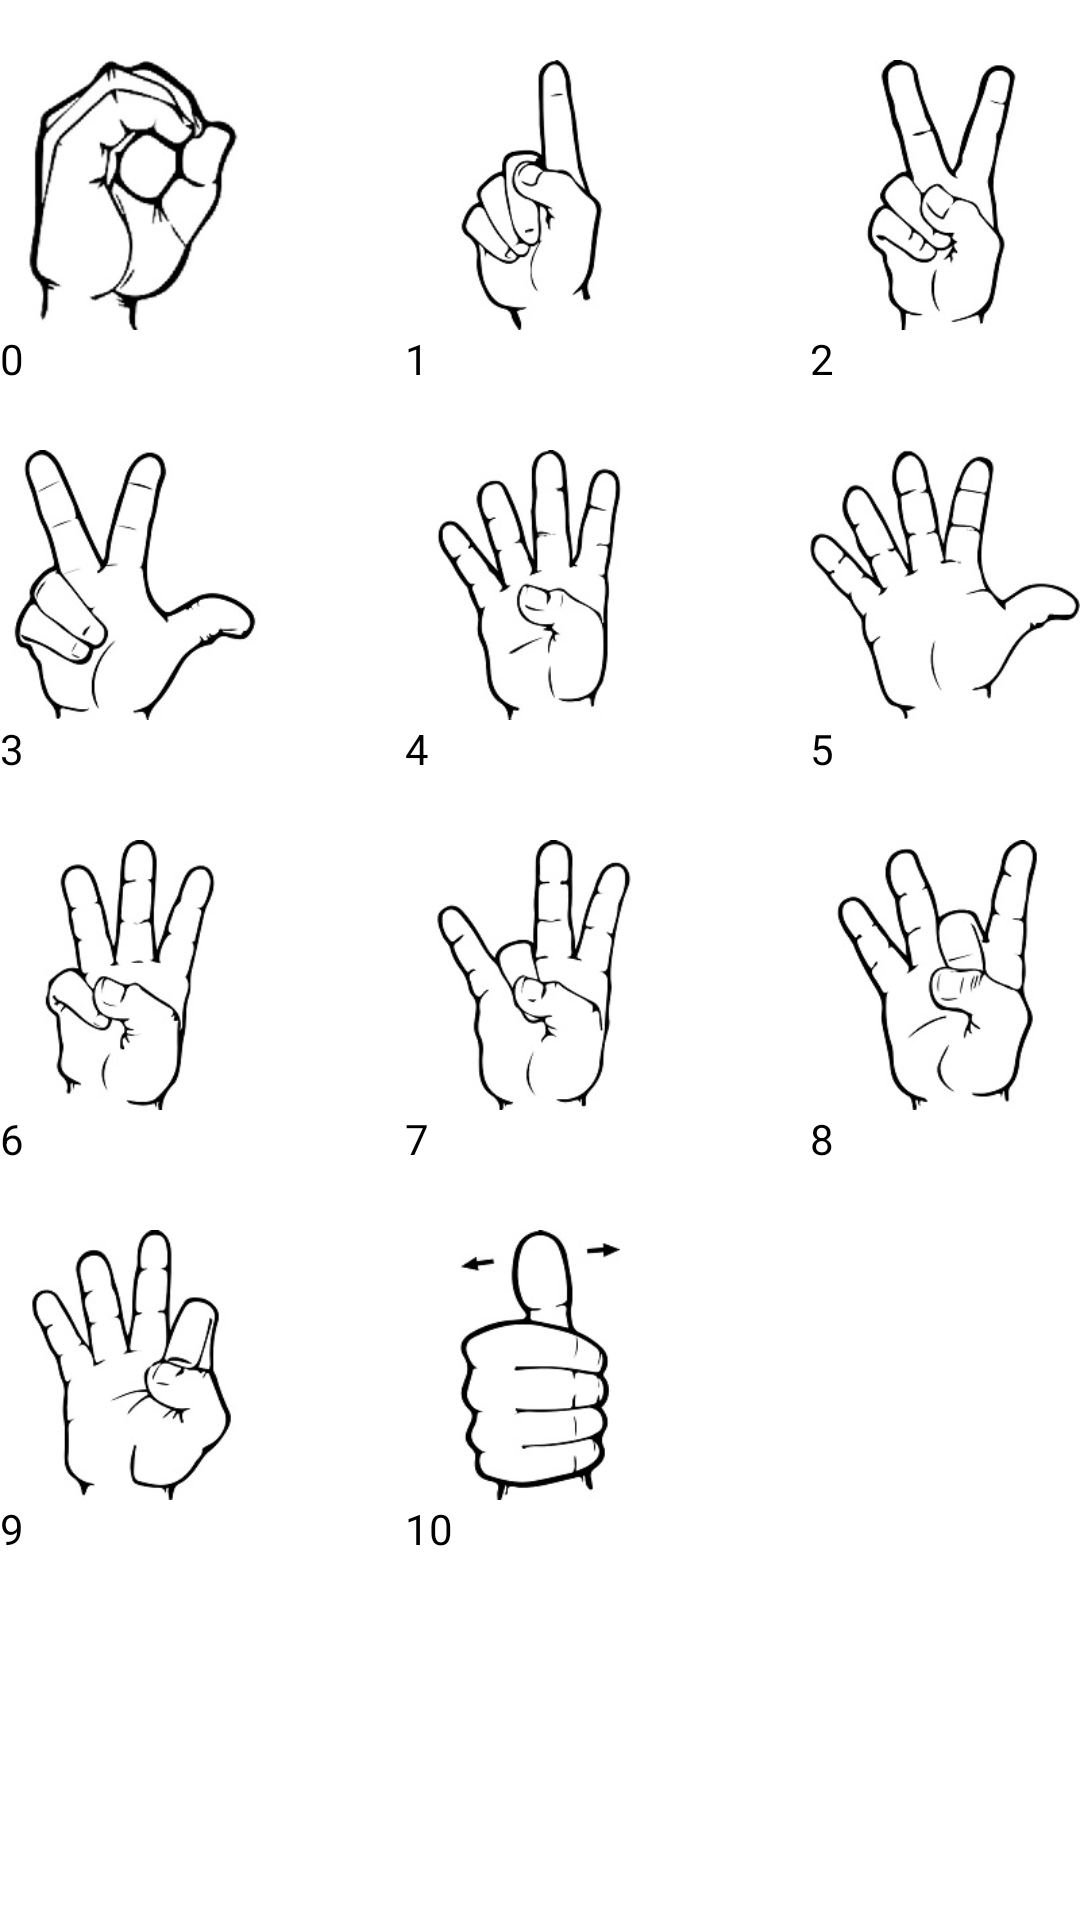

Produce the Android XML layout that renders to this screen, including the resource entries it uses.
<!-- AndroidManifest.xml: application theme AppTheme -->
<!-- res/layout/activity_num.xml -->
<?xml version="1.0" encoding="utf-8"?>
<RelativeLayout xmlns:android="http://schemas.android.com/apk/res/android"
    xmlns:app="http://schemas.android.com/apk/res-auto"
    xmlns:tools="http://schemas.android.com/tools"
    android:layout_width="match_parent"
    android:layout_height="match_parent"
    android:background="@color/white"
    tools:context="com.example.a15017470.signlanguageguide.numActivity">

    <ScrollView
        android:layout_width="match_parent"
        android:layout_height="match_parent">

        <RelativeLayout
            android:layout_width="match_parent"
            android:layout_height="wrap_content"
            android:orientation="vertical" >

        <ImageView
            android:id="@+id/imageView0"
            android:layout_width="90dp"
            android:layout_height="90dp"
            android:layout_marginTop="20dp"
            app:srcCompat="@drawable/a0"
            android:layout_alignParentLeft="true"
            />

        <ImageView
            android:id="@+id/imageView1"
            android:layout_width="90dp"
            android:layout_height="90dp"
            android:layout_marginTop="20dp"
            app:srcCompat="@drawable/a1"
            android:layout_centerHorizontal="true"
            />

        <ImageView
            android:id="@+id/imageView2"
            android:layout_width="90dp"
            android:layout_height="90dp"
            android:layout_marginTop="20dp"
            app:srcCompat="@drawable/a2"
            android:layout_alignParentRight="true"
            />

        <TextView
            android:id="@+id/textView0"
            android:layout_width="wrap_content"
            android:layout_height="wrap_content"
            android:layout_alignParentLeft="true"
            android:layout_alignRight="@+id/imageView0"
            android:layout_below="@+id/imageView0"
            android:text="0"
            android:textAlignment="4"
            android:textAppearance="@style/TextAppearance.AppCompat"
            android:textColor="@color/black" />

        <TextView
            android:id="@+id/textView1"
            android:layout_width="wrap_content"
            android:layout_height="wrap_content"
            android:layout_alignLeft="@+id/imageView1"
            android:layout_alignRight="@+id/imageView1"
            android:layout_below="@+id/imageView1"
            android:text="1"
            android:textAlignment="4"
            android:textAppearance="@style/TextAppearance.AppCompat"
            android:textColor="@color/black" />

        <TextView
            android:id="@+id/textView2"
            android:layout_width="wrap_content"
            android:layout_height="wrap_content"
            android:layout_alignParentRight="true"
            android:layout_alignLeft="@+id/imageView2"
            android:layout_below="@+id/imageView2"
            android:text="2"
            android:textAlignment="4"
            android:textAppearance="@style/TextAppearance.AppCompat"
            android:textColor="@color/black" />

            <ImageView
                android:id="@+id/imageView3"
                android:layout_width="90dp"
                android:layout_height="90dp"
                android:layout_marginTop="150dp"
                app:srcCompat="@drawable/a3"
                android:layout_alignParentLeft="true"
                />

            <ImageView
                android:id="@+id/imageView4"
                android:layout_width="90dp"
                android:layout_height="90dp"
                android:layout_marginTop="150dp"
                app:srcCompat="@drawable/a4"
                android:layout_centerHorizontal="true"
                />

            <ImageView
                android:id="@+id/imageView5"
                android:layout_width="90dp"
                android:layout_height="90dp"
                android:layout_marginTop="150dp"
                app:srcCompat="@drawable/a5"
                android:layout_alignParentRight="true"
                />

            <TextView
                android:id="@+id/textView3"
                android:layout_width="wrap_content"
                android:layout_height="wrap_content"
                android:layout_alignParentLeft="true"
                android:layout_alignRight="@+id/imageView3"
                android:layout_below="@+id/imageView3"
                android:text="3"
                android:textAlignment="4"
                android:textAppearance="@style/TextAppearance.AppCompat"
                android:textColor="@color/black" />

            <TextView
                android:id="@+id/textView4"
                android:layout_width="wrap_content"
                android:layout_height="wrap_content"
                android:layout_alignLeft="@+id/imageView4"
                android:layout_alignRight="@+id/imageView4"
                android:layout_below="@+id/imageView4"
                android:text="4"
                android:textAlignment="4"
                android:textAppearance="@style/TextAppearance.AppCompat"
                android:textColor="@color/black" />

            <TextView
                android:id="@+id/textView5"
                android:layout_width="wrap_content"
                android:layout_height="wrap_content"
                android:layout_alignParentRight="true"
                android:layout_alignLeft="@+id/imageView5"
                android:layout_below="@+id/imageView5"
                android:text="5"
                android:textAlignment="4"
                android:textAppearance="@style/TextAppearance.AppCompat"
                android:textColor="@color/black" />

            <ImageView
                android:id="@+id/imageView6"
                android:layout_width="90dp"
                android:layout_height="90dp"
                android:layout_marginTop="280dp"
                app:srcCompat="@drawable/a6"
                android:layout_alignParentLeft="true"
                />

            <ImageView
                android:id="@+id/imageView7"
                android:layout_width="90dp"
                android:layout_height="90dp"
                android:layout_marginTop="280dp"
                app:srcCompat="@drawable/a7"
                android:layout_centerHorizontal="true"
                />

            <ImageView
                android:id="@+id/imageView8"
                android:layout_width="90dp"
                android:layout_height="90dp"
                android:layout_marginTop="280dp"
                app:srcCompat="@drawable/a8"
                android:layout_alignParentRight="true"
                />

            <TextView
                android:id="@+id/textView6"
                android:layout_width="wrap_content"
                android:layout_height="wrap_content"
                android:layout_alignParentLeft="true"
                android:layout_alignRight="@+id/imageView6"
                android:layout_below="@+id/imageView6"
                android:text="6"
                android:textAlignment="4"
                android:textAppearance="@style/TextAppearance.AppCompat"
                android:textColor="@color/black" />

            <TextView
                android:id="@+id/textView7"
                android:layout_width="wrap_content"
                android:layout_height="wrap_content"
                android:layout_alignLeft="@+id/imageView7"
                android:layout_alignRight="@+id/imageView7"
                android:layout_below="@+id/imageView7"
                android:text="7"
                android:textAlignment="4"
                android:textAppearance="@style/TextAppearance.AppCompat"
                android:textColor="@color/black" />

            <TextView
                android:id="@+id/textView8"
                android:layout_width="wrap_content"
                android:layout_height="wrap_content"
                android:layout_alignParentRight="true"
                android:layout_alignLeft="@+id/imageView8"
                android:layout_below="@+id/imageView8"
                android:text="8"
                android:textAlignment="4"
                android:textAppearance="@style/TextAppearance.AppCompat"
                android:textColor="@color/black" />

            <ImageView
                android:id="@+id/imageView9"
                android:layout_width="90dp"
                android:layout_height="90dp"
                android:layout_marginTop="410dp"
                app:srcCompat="@drawable/a9"
                android:layout_alignParentLeft="true"
                />

            <ImageView
                android:id="@+id/imageView10"
                android:layout_width="90dp"
                android:layout_height="90dp"
                android:layout_marginTop="410dp"
                app:srcCompat="@drawable/a10"
                android:layout_centerHorizontal="true"
                />


            <TextView
                android:id="@+id/textView9"
                android:layout_width="wrap_content"
                android:layout_height="wrap_content"
                android:layout_alignParentLeft="true"
                android:layout_alignRight="@+id/imageView9"
                android:layout_below="@+id/imageView9"
                android:text="9"
                android:textAlignment="4"
                android:textAppearance="@style/TextAppearance.AppCompat"
                android:textColor="@color/black" />

            <TextView
                android:id="@+id/textView10"
                android:layout_width="wrap_content"
                android:layout_height="wrap_content"
                android:layout_alignLeft="@+id/imageView10"
                android:layout_alignRight="@+id/imageView10"
                android:layout_below="@+id/imageView10"
                android:text="10"
                android:textAlignment="4"
                android:textAppearance="@style/TextAppearance.AppCompat"
                android:textColor="@color/black" />


        </RelativeLayout>
    </ScrollView>
</RelativeLayout>
<!-- resources referenced by this layout -->
<resources>
  <color name="black">#000000</color>
  <color name="white">#FFFFFF</color>
  <!-- drawable a0: jpg bitmap (drawable, 12113 bytes) -->
  <!-- drawable a1: jpg bitmap (drawable, 8307 bytes) -->
  <!-- drawable a10: jpg bitmap (drawable, 9260 bytes) -->
  <!-- drawable a2: jpg bitmap (drawable, 10405 bytes) -->
  <!-- drawable a3: jpg bitmap (drawable, 11886 bytes) -->
  <!-- drawable a4: jpg bitmap (drawable, 11086 bytes) -->
  <!-- drawable a5: jpg bitmap (drawable, 11164 bytes) -->
  <!-- drawable a6: jpg bitmap (drawable, 10481 bytes) -->
  <!-- drawable a7: jpg bitmap (drawable, 10199 bytes) -->
  <!-- drawable a8: jpg bitmap (drawable, 11627 bytes) -->
  <!-- drawable a9: jpg bitmap (drawable, 10800 bytes) -->
  <style name="AppTheme" parent="Theme.AppCompat.Light.DarkActionBar">
          
          <item name="colorPrimary">@color/colorPrimary</item>
          <item name="colorPrimaryDark">@color/colorPrimaryDark</item>
          <item name="colorAccent">@color/colorAccent</item>
          <item name="actionBarTheme">@style/AppTheme.AppBarOverlay</item>
      </style>
  <color name="colorPrimary">#FFF000</color>
  <color name="colorPrimaryDark">#999900</color>
  <color name="colorAccent">#FF4081</color>
  <style name="AppTheme.AppBarOverlay" parent="ThemeOverlay.AppCompat.Dark.ActionBar">
          <item name="android:textColorPrimary">@android:color/black</item>
      </style>
</resources>
